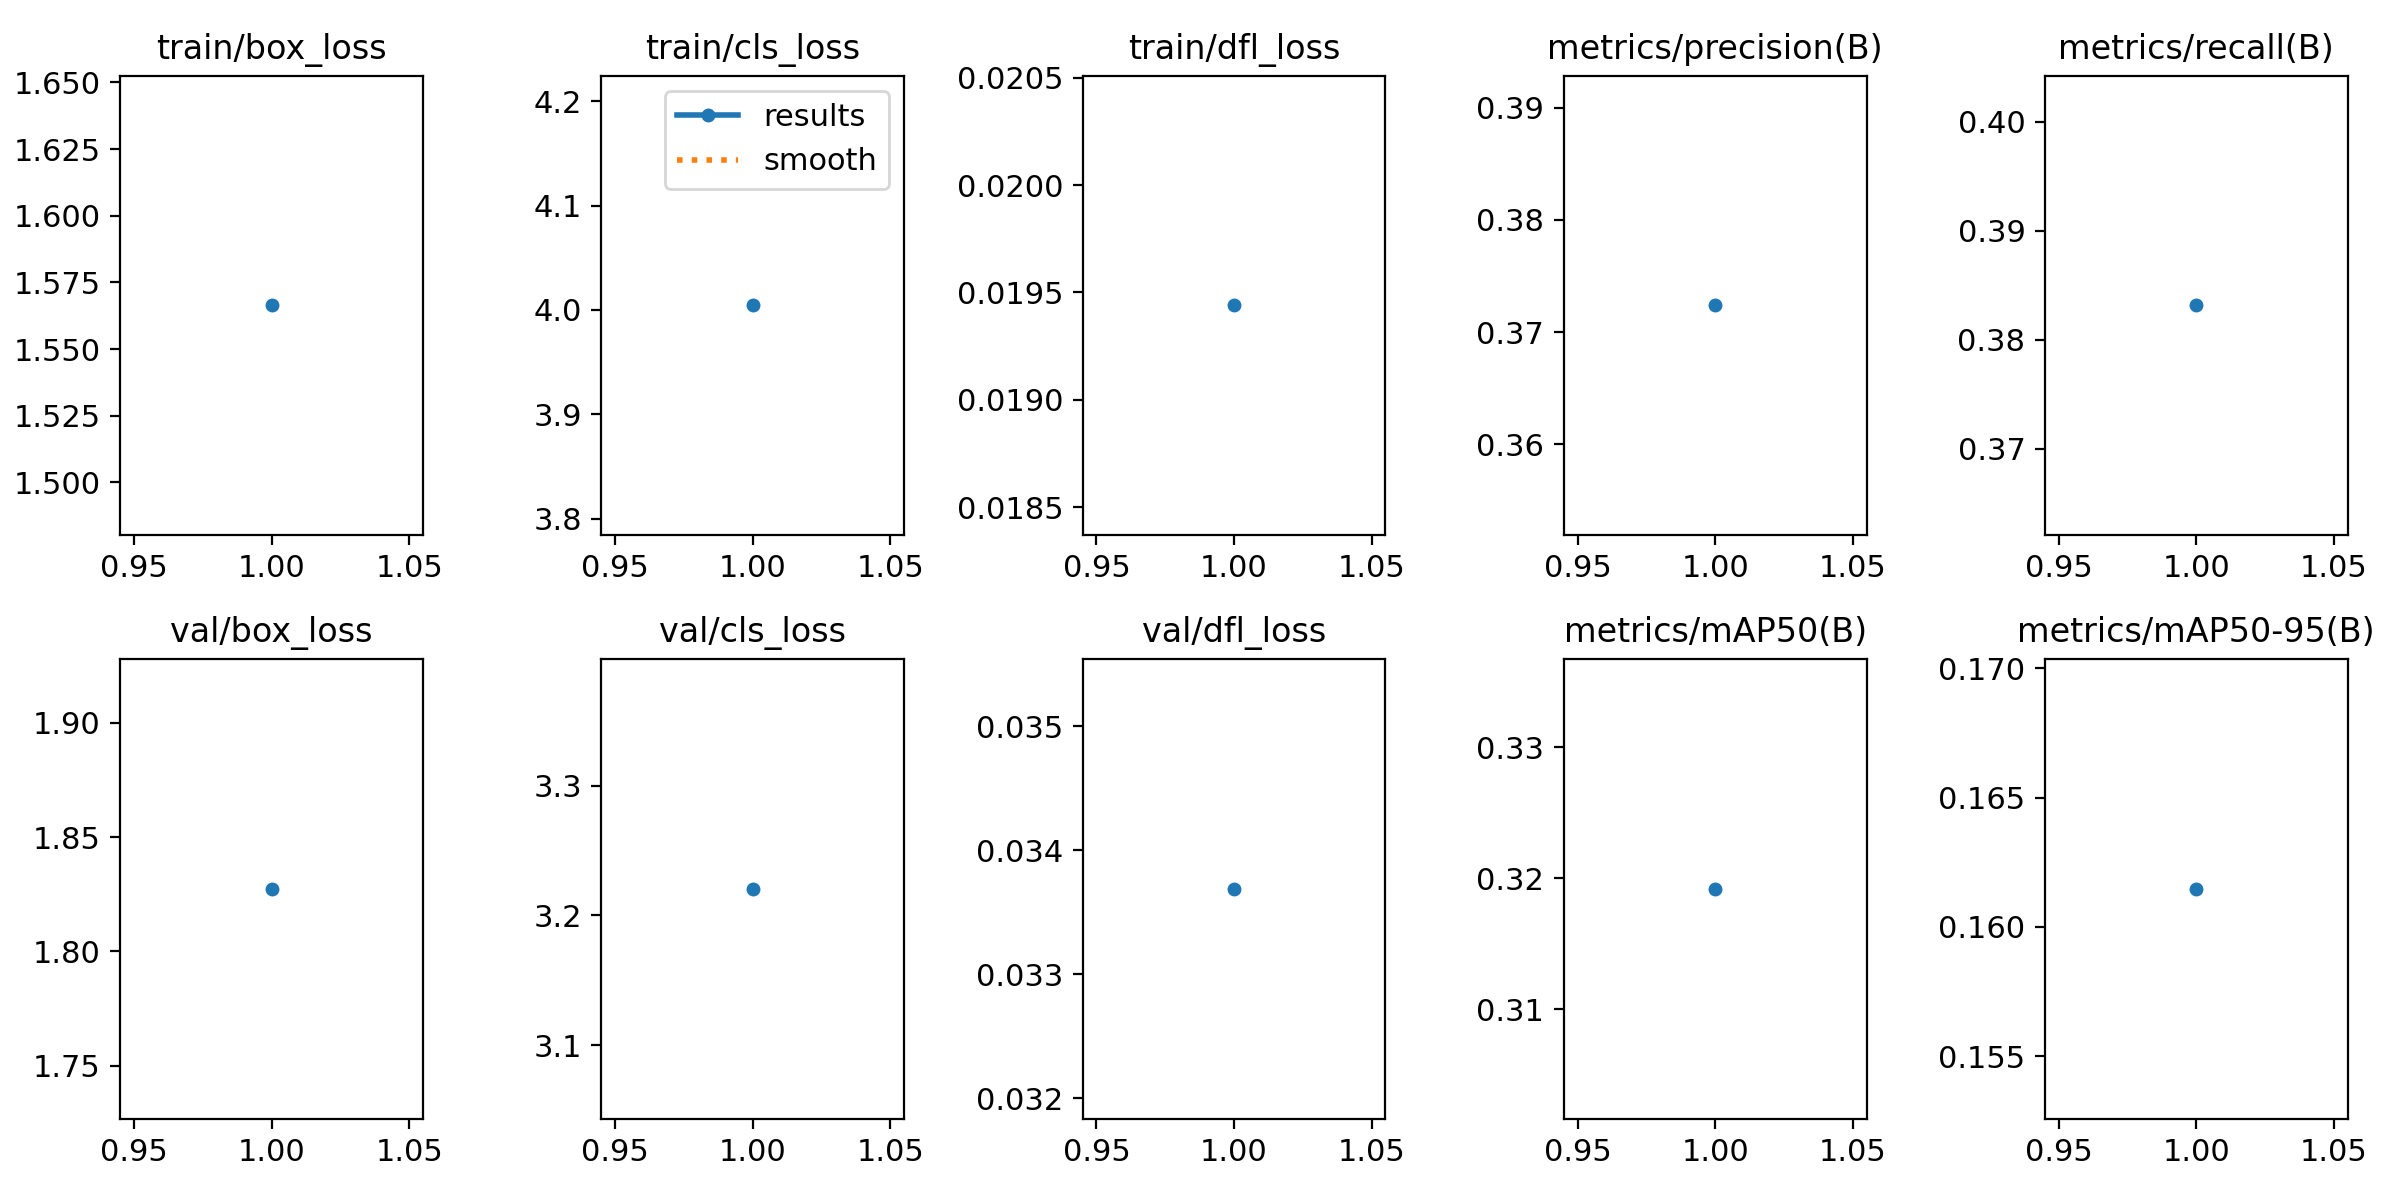

Data behind this chart, as committed beside it:
epoch, time, train/box_loss, train/cls_loss, train/dfl_loss, metrics/precision(B), metrics/recall(B), metrics/mAP50(B), metrics/mAP50-95(B), val/box_loss, val/cls_loss, val/dfl_loss, lr/pg0, lr/pg1, lr/pg2
1, 3018, 1.566, 4.004, 0.01944, 0.3724, 0.3832, 0.3192, 0.1615, 1.827, 3.22, 0.03369, 0.0004165, 0.0004165, 0.0004165
